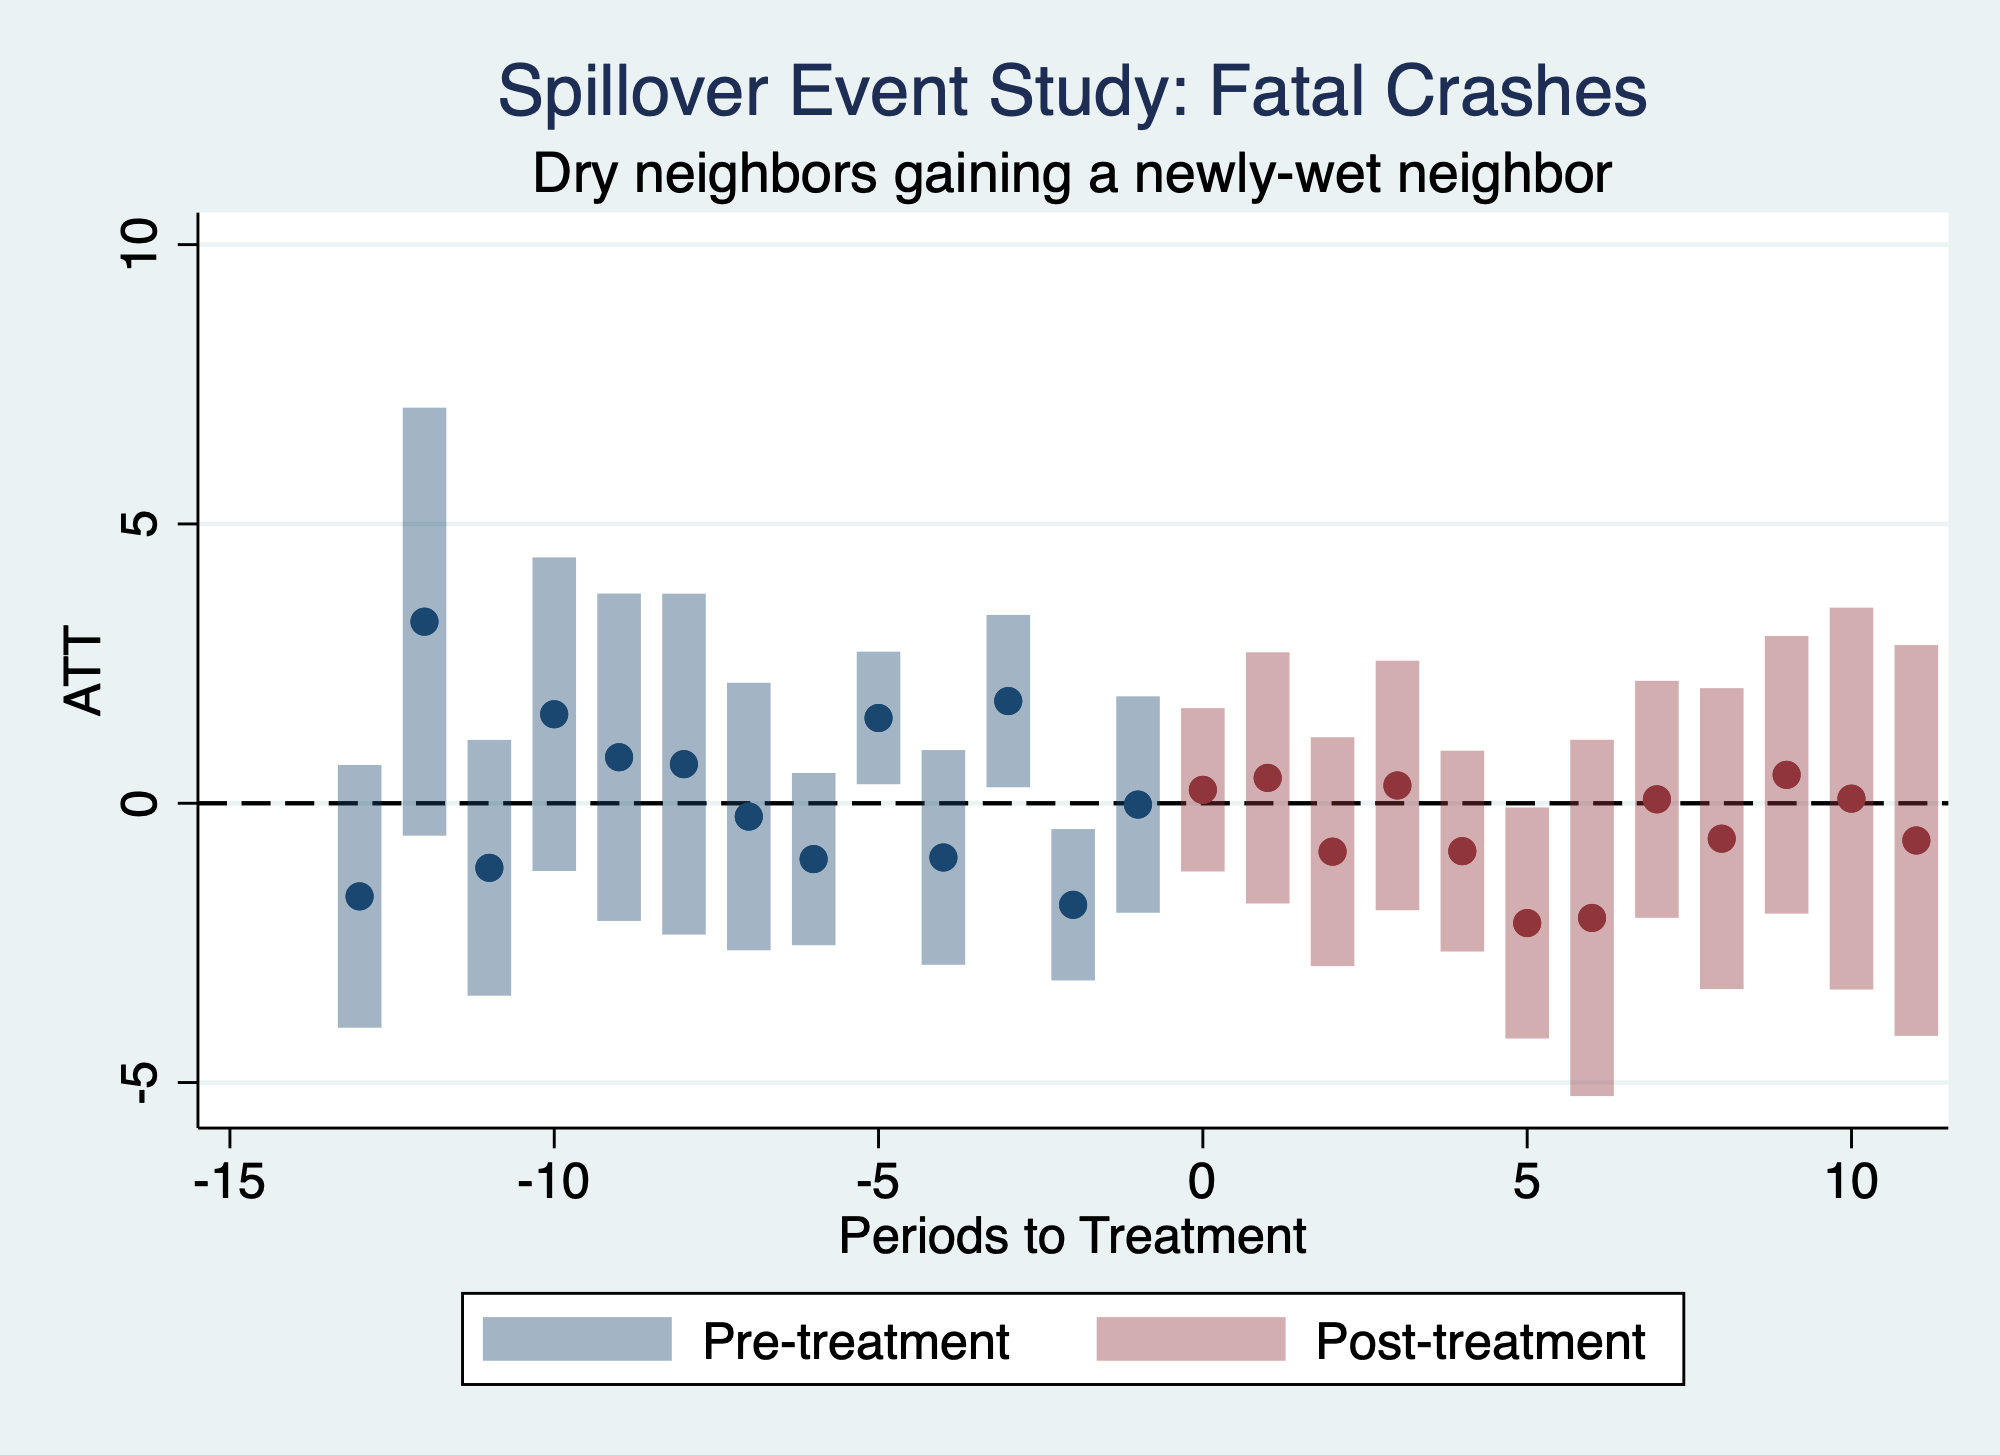

Data behind this chart, as committed beside it:
term, coef, se
t_2008_2009, 4.204, 1.668
t_2009_2010, -4.917, 1.48
t_2010_2011, 0.5833, 0.9166
t_2011_2012, -0.2593, 1.674
t_2011_2013, 0.6944, 1.658
t_2011_2014, 0.9891, 1.372
t_2011_2015, -0.5217, 1.498
t_2011_2016, 0.5595, 1.736
t_2011_2017, -0.8333, 1.284
t_2011_2018, 1.9, 2.434
t_2011_2019, 2.55, 1.198
t_2011_2020, 1.65, 1.812
t_2011_2021, 1.683, 1.296
t_2011_2022, 0.08333, 1.744
t_2011_2023, -0.6667, 1.785
t_2008_2009, 3.174, 1.042
t_2009_2010, 1.859, 0.8979
t_2010_2011, -1.076, 1.128
t_2011_2012, -1.772, 1.344
t_2012_2013, 1.413, 1.38
t_2013_2014, -1.402, 0.83
t_2013_2015, -1.663, 0.8004
t_2013_2016, -1.036, 0.8862
t_2013_2017, -1.679, 0.9408
t_2013_2018, -0.7, 1.068
t_2013_2019, -0.3, 0.7869
t_2013_2020, -2.95, 0.9224
t_2013_2021, -1.917, 1.16
t_2013_2022, -2.917, 1.209
t_2013_2023, -0.6667, 1.495
t_2008_2009, 0.1905, 0.5022
t_2009_2010, 0.6667, 0.7805
t_2010_2011, 2.929, 1.396
t_2011_2012, -5.5, 2.008
t_2012_2013, 2.095, 1.681
t_2013_2014, -1.81, 0.8956
t_2014_2015, 5.19, 0.9156
t_2015_2016, -3.167, 0.8462
t_2015_2017, -5.81, 0.9132
t_2015_2018, -3.85, 1.287
t_2015_2019, -2.2, 1.913
t_2015_2020, -2.433, 1.494
t_2015_2021, -7.9, 1.536
t_2015_2022, -8.167, 1.224
t_2015_2023, -0.9167, 1.673
t_2008_2009, 1.25, 0.5238
t_2009_2010, 2.8, 0.8081
t_2010_2011, 1.5, .95
t_2011_2012, -5.25, 0.9666
t_2012_2013, 0.1, 0.9537
t_2013_2014, 3.35, 0.5535
t_2014_2015, 2.3, 0.6004
t_2015_2016, -1.75, 0.8027
t_2016_2017, -.15, 0.6681
t_2017_2018, 0.55, 0.5634
t_2017_2019, -1.8, 0.8112
t_2017_2020, -5.067, 0.9308
t_2017_2021, 0.4667, 0.771
t_2017_2022, -4, 0.9647
t_2017_2023, -3.25, 1.161
... 120 more rows
